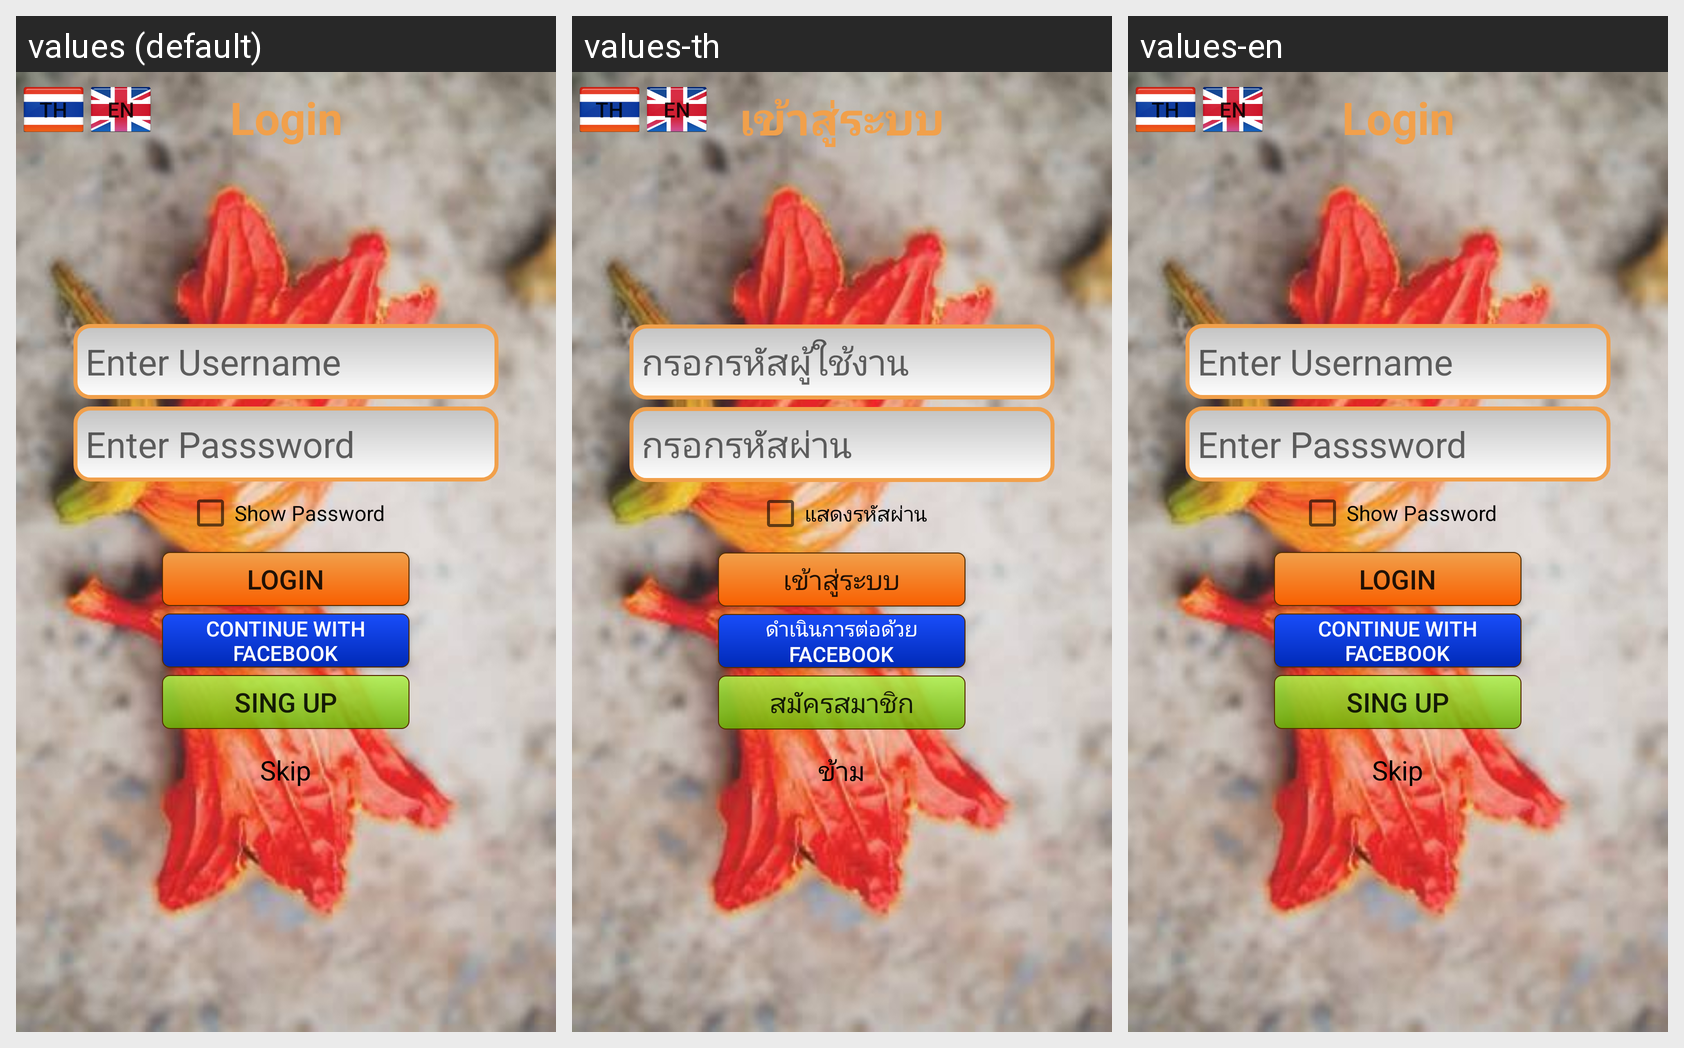

The same Android screen rendered under several of its app's locales, left to right. List the strings drawn on it with the default value and each locale's translation.
Android screen res/layout/content_login.xml rendered under 3 locales, left to right: values (default), values-th, values-en. Device: Nexus 5 (rendered at 1080×1920; each locale shown at half size, 540×960, under a caption strip naming it); theme AppTheme.
Strings drawn on this screen, with the default value and each locale's value (text and hints the layout hard-codes, and strings that could not be matched under every locale, appear in the picture but are not listed):

login
  values: Login
  values-th: เข้าสู่ระบบ
  values-en: Login

enterusername
  values: Enter Username
  values-th: กรอกรหัสผู้ใช้งาน
  values-en: Enter Username

enterpassword
  values: Enter Passsword
  values-th: กรอกรหัสผ่าน
  values-en: Enter Passsword

showpass
  values: Show Password
  values-th: แสดงรหัสผ่าน
  values-en: Show Password

login_facebook
  values: Continue with Facebook
  values-th: ดำเนินการต่อด้วย Facebook
  values-en: Continue with Facebook

register
  values: Sing Up
  values-th: สมัครสมาชิก
  values-en: Sing Up

unuser
  values: Skip
  values-th: ข้าม
  values-en: Skip
